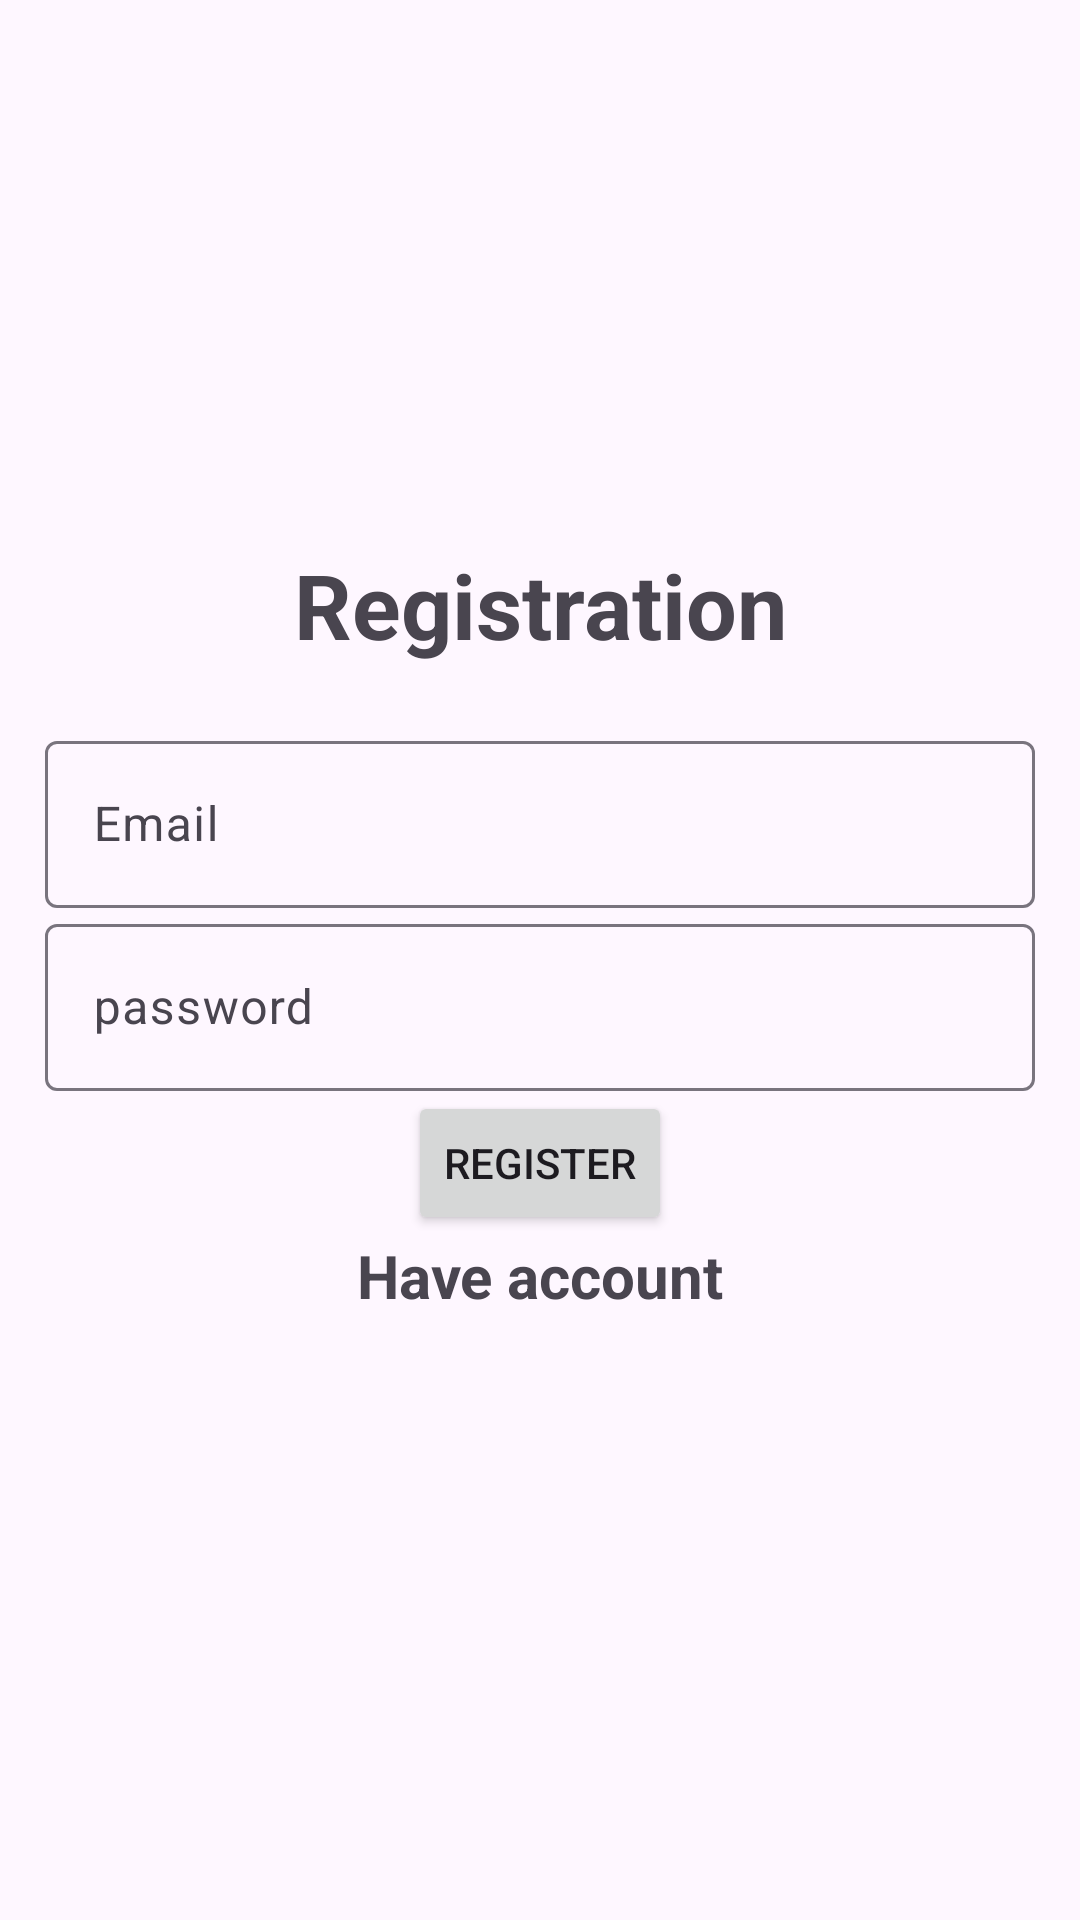

This screen was rendered from an Android layout file. Write that file and the resources it references.
<!-- AndroidManifest.xml: application theme Theme.Schdule_APP -->
<!-- res/layout/activity_registration.xml -->
<?xml version="1.0" encoding="utf-8"?>
<LinearLayout xmlns:android="http://schemas.android.com/apk/res/android"
    xmlns:app="http://schemas.android.com/apk/res-auto"
    xmlns:tools="http://schemas.android.com/tools"
    android:layout_width="match_parent"
    android:orientation="vertical"
    android:gravity="center"
    android:layout_height="match_parent"
    android:padding="15dp"
    tools:context=".Registration">

    <TextView
        android:text="@string/registration"
        android:textSize="30sp"
        android:textStyle="bold"
        android:gravity="center"
        android:layout_marginBottom="20dp"
        android:layout_width="match_parent"
        android:layout_height="wrap_content" />
    <com.google.android.material.textfield.TextInputLayout
        android:layout_width="match_parent"
        android:layout_height="wrap_content">
        <com.google.android.material.textfield.TextInputEditText
            android:id="@+id/email"
            android:hint="@string/email"
            android:layout_width="match_parent"
            android:layout_height="wrap_content" />

    </com.google.android.material.textfield.TextInputLayout>

    <com.google.android.material.textfield.TextInputLayout
        android:layout_width="match_parent"
        android:layout_height="wrap_content">
        <com.google.android.material.textfield.TextInputEditText
            android:id="@+id/password"
            android:hint="@string/password"
            android:layout_width="match_parent"
            android:layout_height="wrap_content" />
    </com.google.android.material.textfield.TextInputLayout>

    <ProgressBar
        android:id="@+id/progressBar"
        android:visibility="gone"
        android:layout_width="wrap_content"
        android:layout_height="wrap_content"/>
    <Button
        android:id="@+id/btn_register"
        android:text="@string/register"
        android:layout_width="wrap_content"
        android:layout_height="wrap_content" />

    <TextView
        android:id="@+id/loginNow"
        android:text="@string/click_to_login"
        android:layout_width="match_parent"
        android:layout_height="wrap_content"
        android:textStyle="bold"
        android:textSize="20sp"
        android:gravity="center"
        android:layout_marginBottom="20dp"/>



</LinearLayout>
<!-- resources referenced by this layout -->
<resources>
  <string name="click_to_login">Have account</string>
  <string name="email">Email</string>
  <string name="password">password</string>
  <string name="register">Register</string>
  <string name="registration">Registration</string>
  <style name="Theme.Schdule_APP" parent="Base.Theme.Schdule_APP" />
  <style name="Base.Theme.Schdule_APP" parent="Theme.Material3.DayNight.NoActionBar">
          
          
      </style>
</resources>
